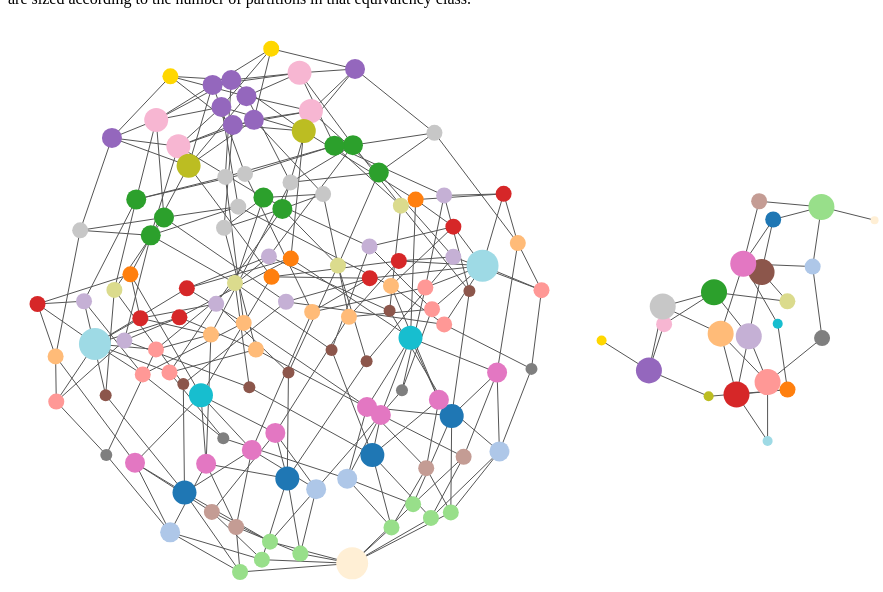
D3 v3 page, settled after 360 driven frames (6 s of simulated time); the page loaded 2 data file(s).


// ── force.js
var w = Math.round(.35*document.documentElement.clientWidth)
    h = Math.round(.8*document.documentElement.clientHeight)
    fill = d3.scale.category20()
    wp = Math.round(.20*document.documentElement.clientWidth);
var linkedByIndex = {};
    
var toggle = 0;
 
var vis = d3.select("#chart1")
  .append("svg")
    .attr("width", w+wp)
    .attr("height", h);

var tooltip = d3.select("body")
	.append("div")
	.style("position", "absolute")
	.style("z-index", "10")
	.style("opacity", 0);
	


 
// Define the div for the tooltip
var div = d3.select("body").append("div")	
    .attr("class", "tooltip")				
    .style("opacity", 0);

    
d3.json("gr.json", function(json) {
  var force = d3.layout.force()
      .charge(-150)
      .linkDistance(50)
      .nodes(json.nodes)
      .links(json.links)
      .size([w+wp, h])
      .start();

  var link = vis.selectAll("line.link")
      .data(json.links)
    .enter().append("svg:line")
      .attr("class", "link")
      .attr("stroke","#555")
      .style("stroke-width", function(d) { return Math.sqrt(d.value); })
      .attr("x1", function(d) { return d.source.x; })
      .attr("y1", function(d) { return d.source.y; })
      .attr("x2", function(d) { return d.target.x; })
      .attr("y2", function(d) { return d.target.y; })
      .attr("u",function(d) {return d3.select(d.source);})
      .attr("v", function(d) {return d.target;});

  var node = vis.selectAll("circle.node")
      .data(json.nodes)
    .enter().append("svg:circle")
      .attr("class", "node")
      .attr("cx", function(d) { return d.x; })
      .attr("cy", function(d) { return d.y; })
      .attr("type", function(d) {return d.Type;})
      .attr("html_rep", function(d) {return d.html_rep;})
      .attr("r", function(d) {return Math.round(2*d.deg);})
      .style("stroke-width", 0)
      .style("stroke", "black")
      .style("opacity", 1.)
      .attr("on",0)
      .style("fill", function(d) { if (d.Type == 20) return 'PapayaWhip'; if (d.Type == 21) return 'Gold'; return fill(d.Type); })
      .call(force.drag)
      .on("mousemove", function(){return tooltip.style("top", (d3.event.pageY-10)+"px").style("left",(d3.event.pageX+10)+"px");})

      .on("mouseover",function(){
        var t = d3.select(this).attr("type");
        var c = d3.select(this)          
        tooltip.style("visibility", "visible");
        tooltip.html('<p style="margin:0;padding:0;font-size:50px;letter-spacing:-10px;line-height:35px;">' + c.attr( "html_rep" ) + "</p>");
        
        
        
        tooltip.transition()		
        .duration(200)		
        .style("opacity",.95);		


     
       vis.selectAll("circle.node")
            .each(function(d){
            var u = d3.select(this).attr("type");
        
            if (u==t){d3.select(this).attr("r",20);}  });    
      
         vis2.selectAll("circle.node")
            .each(function(d){
                var u = d3.select(this).attr("type");
                if (u==t){d3.select(this).attr("r",20);}
            });
            
            
            
      })
      
      .on("mouseout", function(){
          tooltip.style("visibility", "hidden");
                vis.selectAll("circle.node")
            .each(function(d){
            d3.select(this).attr("r", function(d) {return Math.round(2*d.deg);})
                
            });    
      
         vis2.selectAll("circle.node")
            .each(function(d){
            d3.select(this).attr("r", function(d) {return Math.round(1.2*d.orbit)+3;})

            });
            
            tooltip.transition()		
                .duration(500)		
                .style("opacity", 0);	            
     })
      
  
    .on("click", connectedNodes);
    

      



  vis.style("opacity", 1e-6)
    .transition()
      .duration(1000)
      .style("opacity", 1);

  force.on("tick", function() {
    link.attr("x1", function(d) { return d.source.x; })
        .attr("y1", function(d) { return d.source.y; })
        .attr("x2", function(d) { return d.target.x; })
        .attr("y2", function(d) { return d.target.y; });

    node.attr("cx", function(d) { return d.x; })
        .attr("cy", function(d) { return d.y; });
  });
  
  
vis.selectAll("line.link").each(function(d){
     linkedByIndex[d.source.index + "," + d.target.index] = 1;
     linkedByIndex[d.target.index + "," + d.target.index] = 1;
    linkedByIndex[d.target.index + "," + d.source.index] = 1;

});




function connectedNodes() {
        if (d3.event.defaultPrevented) return;

            console.log(d3.select(this).attr("on"), "ON", toggle, "TOG");

    if (d3.select(this).attr("on") ==1){
        node.style("opacity", 1);
        node.style("stroke-width",0);
        d3.select(this).attr("on",0);
        var tp = d3.select(this).attr("type");
        vis2.selectAll("circle.node").each(function(d){
           
                d3.select(this).attr("on",0);
                d3.select(this).style("stroke-width",0);
                d3.select(this).style("opacity",1);
            
        });
        
        
        
        toggle = 0;
        return;
    }
    
    else{
        node.style("opacity", 1);
        node.style("stroke-width",0);
        d3.select(this).attr("on",1);
        
        var tp = d3.select(this).attr("type");
        vis2.selectAll("circle.node").each(function(d){
                            //d3.select(this).attr("on",1);
                d3.select(this).style("stroke-width",0);
            var tq = d3.select(this).attr("type");
            if (tp == tq) {
               d3.select(this).attr("on",1);

                d3.select(this).style("opacity",1);
                
            }
        });
        
        
        
        
        toggle = 0;
    }

    if (toggle == 0) {
        d = d3.select(this).node().__data__;
        node.style("opacity", function (o) {
            return neighboring(d, o) | neighboring(o, d) | o === d ? 1 : 0.7;
        });
        node.style("stroke-width", function(o) {
                        return neighboring(d, o) | neighboring(o, d) | o === d ? 3 : 0;
        });
         var oth;
         var oth2;
         var tp = d3.select(this).attr("type");
        vis2.selectAll("circle.node").each(function(e){
            var tq = d3.select(this).attr("type");
            if (tp == tq) {
                oth = d3.select(this);
                
                
            
        

        oth2 = oth.node().__data__;
        return;
            }
        });
        vis2.selectAll("circle.node").each(function(e){
            d3.select(this).style("opacity", function(o){return neighboring2(oth2, o) | neighboring2(o, oth2) | o === d ? 1 : 0.7;});
            d3.select(this).style("stroke-width", function(o) {return neighboring2(oth2, o) | neighboring2(o, oth2) | o === d ? 3 : 0;});
    });
        oth.style("opacity",1);
        oth.style("stroke-width",3);
      

    toggle = 1-toggle;
        
    } 
   
  
  
}









});


function neighboring(a, b) {
    return linkedByIndex[a.index + "," + b.index];
}




// ── force2.js

 var linkedByIndex2 = {};   
var vis2 = d3.select("#chart2")
  .append("svg")
    .attr("width", w)
    .attr("height", h);
    

d3.json("gr2.json", function(json) {
  var force = d3.layout.force()
      .charge(-150)
      .linkDistance(50)
      .nodes(json.nodes)
      .links(json.links)
      .size([w, h])
      .start();

  var link = vis2.selectAll("line.link")
      .data(json.links)
    .enter().append("svg:line")
      .attr("class", "link")
      .attr("stroke", "#555")
      .style("stroke-width", function(d) { return Math.sqrt(d.value); })
      .attr("x1", function(d) { return d.source.x; })
      .attr("y1", function(d) { return d.source.y; })
      .attr("x2", function(d) { return d.target.x; })
      .attr("y2", function(d) { return d.target.y; });


  var node = vis2.selectAll("circle.node")
      .data(json.nodes)
    .enter().append("svg:circle")
      .attr("class", "node")
      .attr("cx", function(d) { return d.x; })
      .attr("cy", function(d) { return d.y; })
      .attr("r", function(d) {return Math.round(1.2*d.orbit)+3;})
      .attr("type", function(d) {return d.Type;})
      .style("fill", function(d) { if (d.Type == 20) return 'PapayaWhip'; if (d.Type == 21) return 'Gold'; return fill(d.Type); })
      .call(force.drag)
      .attr("on",0)
      .style("stroke-width", 0)
      .style("stroke", "black")
      .style("opacity", 1.)
      .on("click",connectedNodes2)
      .on("mouseover",function(){
        var t = d3.select(this).attr("type");
       d3.select(this).attr("r",20);          
          
      
         vis.selectAll("circle.node")
            .each(function(d){
                var u = d3.select(this).attr("type");
                 if (u==t){d3.select(this).attr("r",20);}
               
                
            });

      })
      
      .on("mouseout", function(){
            vis.selectAll("circle.node")
            .each(function(d){
            d3.select(this).attr("r", function(d) {return Math.round(2*d.deg);})
                
            });    
      
         vis2.selectAll("circle.node")
            .each(function(d){
            d3.select(this).attr("r", function(d) {return Math.round(1.2*d.orbit)+3;})

            });
     });
     
    
  node.append("svg:title")
      .text(function(d) { return d.name; });

  vis2.style("opacity", 1e-6)
    .transition()
      .duration(1000)
      .style("opacity", 1);

  force.on("tick", function() {
    link.attr("x1", function(d) { return d.source.x; })
        .attr("y1", function(d) { return d.source.y; })
        .attr("x2", function(d) { return d.target.x; })
        .attr("y2", function(d) { return d.target.y; });

    node.attr("cx", function(d) { return d.x; })
        .attr("cy", function(d) { return d.y; });
  });
  
  
  

 
  


vis2.selectAll("line.link").each(function(d){
     linkedByIndex2[d.source.index + "," + d.target.index] = 1;
});



function connectedNodes2() {
        if (d3.event.defaultPrevented) return;

        console.log(d3.select(this).attr("on"), "ON", toggle, "TOG");

          vis.selectAll("circle.node").each(function(d){
           
                d3.select(this).attr("on",0);
                d3.select(this).style("stroke-width",0);
                d3.select(this).style("opacity",1);
            
        });       
    
    if (d3.select(this).attr("on") ==1){
        node.style("opacity", 1);
        node.style("stroke-width",0);
        d3.select(this).attr("on",0);
        var tp = d3.select(this).attr("type");

        
        
        
        toggle = 0;
        return;
    }
    
    else{
   
        node.style("opacity", 1);
        node.style("stroke-width",0);
        d3.select(this).attr("on",1);
        
        var tp = d3.select(this).attr("type");
        vis.selectAll("circle.node").each(function(d){
                            //d3.select(this).attr("on",1);
                d3.select(this).style("stroke-width",0);
            var tq = d3.select(this).attr("type");
            if (tp == tq) {
               
                d3.select(this).attr("on",1);
                d3.select(this).style("opacity",1);
                
            }
        });
        
        
        
        
        toggle = 0;
    }

    if (toggle == 0) {
        d = d3.select(this).node().__data__;
        node.style("opacity", function (o) {
            return neighboring2(d, o) | neighboring2(o, d) | o === d ? 1 : 0.7;
        });
        node.style("stroke-width", function(o) {
                        return neighboring2(d, o) | neighboring2(o, d) | o === d ? 3 : 0;
        });
         var oth;
         var oth2;
         var tp = d3.select(this).attr("type");
         
         vis.selectAll("circle.node").each(function(e){
             var tq = d3.select(this).attr("type");
                if (tp == tq) {
                oth = d3.select(this);
                oth2 = oth.node().__data__;
             
                     oth.style("opacity",1);
        oth.style("stroke-width",3);
             
            vis.selectAll("circle.node").each(function(e){
                var c = d3.select(this).style("opacity");
                var f = d3.select(this).style("stroke-width");
            d3.select(this).style("opacity", function(o){return neighboring(oth2, o) | neighboring(o, oth2) | o === d ? 1 : .7;});
            d3.select(this).style("stroke-width", function(o) {return neighboring(oth2, o) | neighboring(o, oth2) | o === d ? 3 : f;});
            
            });
                }
             
             
         });
         
         vis.selectAll("circle.node").each(function(e){
             var sw = d3.select(this).style("stroke-width");
             console.log("SW",sw);
   d3.select(this).style("opacity", function(o){ if (sw == '3px') return 1; return .7;});
         });
    

    toggle = 1-toggle;
        
    } 
   
  
  
}
















});

function neighboring2(a, b) {
    return linkedByIndex2[a.index + "," + b.index];
}


### data: gr2.json
{
 "directed": false,
 "multigraph": false,
 "graph": {},
 "nodes": [
  {
   "orbit": 4,
   "Type": 0,
   "str_rep": "1 2 3 3? 1 2 3 3? 1 2 4 4? 1 2 4 4",
   "html_rep": "<span style=\"color:#73C6B6\">&#9724;</spa…",
   "name": 0,
   "id": 0
  },
  {
   "orbit": 4,
   "Type": 1,
   "str_rep": "1 1 1 2? 1 2 2 2? 3 3 3 4? 3 4 4 4",
   "html_rep": "<span style=\"color:#73C6B6\">&#9724;</spa…",
   "name": 1,
   "id": 1
  },
  {
   "orbit": 4,
   "Type": 2,
   "str_rep": "1 1 1 1? 2 2 2 3? 2 3 3 3? 4 4 4 4",
   "html_rep": "<span style=\"color:#73C6B6\">&#9724;</spa…",
   "name": 2,
   "id": 2
  },
  {
   "orbit": 8,
   "Type": 3,
   "str_rep": "1 1 1 1? 2 2 2 3? 4 2 3 3? 4 4 4 3",
   "html_rep": "<span style=\"color:#73C6B6\">&#9724;</spa…",
   "name": 3,
   "id": 3
  },
  {
   "orbit": 8,
   "Type": 4,
   "str_rep": "1 1 1 1? 2 3 4 4? 2 3 3 4? 2 2 3 4",
   "html_rep": "<span style=\"color:#73C6B6\">&#9724;</spa…",
   "name": 4,
   "id": 4
  },
  {
   "orbit": 8,
   "Type": 5,
   "str_rep": "1 1 2 2? 1 1 2 2? 3 4 4 4? 3 3 3 4",
   "html_rep": "<span style=\"color:#73C6B6\">&#9724;</spa…",
   "name": 5,
   "id": 5
  },
  {
   "orbit": 8,
   "Type": 6,
   "str_rep": "1 1 1 2? 3 1 4 2? 3 3 4 2? 3 4 4 2",
   "html_rep": "<span style=\"color:#73C6B6\">&#9724;</spa…",
   "name": 6,
   "id": 6
  },
  {
   "orbit": 8,
   "Type": 7,
   "str_rep": "1 1 2 2? 1 2 2 3? 1 4 3 3? 4 4 4 3",
   "html_rep": "<span style=\"color:#73C6B6\">&#9724;</spa…",
   "name": 7,
   "id": 7
  },
  "... 14 more items"
 ],
 "links": [
  {
   "source": 0,
   "target": 5
  },
  {
   "source": 0,
   "target": 12
  },
  {
   "source": 0,
   "target": 10
  },
  {
   "source": 1,
   "target": 5
  },
  {
   "source": 1,
   "target": 12
  },
  {
   "source": 1,
   "target": 14
  },
  {
   "source": 2,
   "target": 18
  },
  {
   "source": 2,
   "target": 6
  },
  "... 24 more items"
 ]
}

### data: gr.json
{
 "directed": false,
 "multigraph": false,
 "graph": {},
 "nodes": [
  {
   "orbit": 4,
   "Type": 0,
   "deg": "6",
   "name": 0,
   "id": 0
  },
  {
   "orbit": 4,
   "Type": 1,
   "deg": "5",
   "name": 1,
   "id": 1
  },
  {
   "orbit": 4,
   "Type": 2,
   "deg": "4",
   "name": 2,
   "id": 2
  },
  {
   "orbit": 8,
   "Type": 3,
   "deg": "4",
   "name": 3,
   "id": 3
  },
  {
   "orbit": 8,
   "Type": 4,
   "deg": "5",
   "name": 4,
   "id": 4
  },
  {
   "orbit": 8,
   "Type": 5,
   "deg": "4",
   "name": 5,
   "id": 5
  },
  {
   "orbit": 8,
   "Type": 6,
   "deg": "4",
   "name": 6,
   "id": 6
  },
  {
   "orbit": 8,
   "Type": 7,
   "deg": "4",
   "name": 7,
   "id": 7
  },
  "... 109 more items"
 ],
 "links": [
  {
   "source": 0,
   "target": 67
  },
  {
   "source": 0,
   "target": 15
  },
  {
   "source": 0,
   "target": 17
  },
  {
   "source": 0,
   "target": 89
  },
  {
   "source": 0,
   "target": 78
  },
  {
   "source": 0,
   "target": 56
  },
  {
   "source": 1,
   "target": 59
  },
  {
   "source": 1,
   "target": 40
  },
  "... 252 more items"
 ]
}